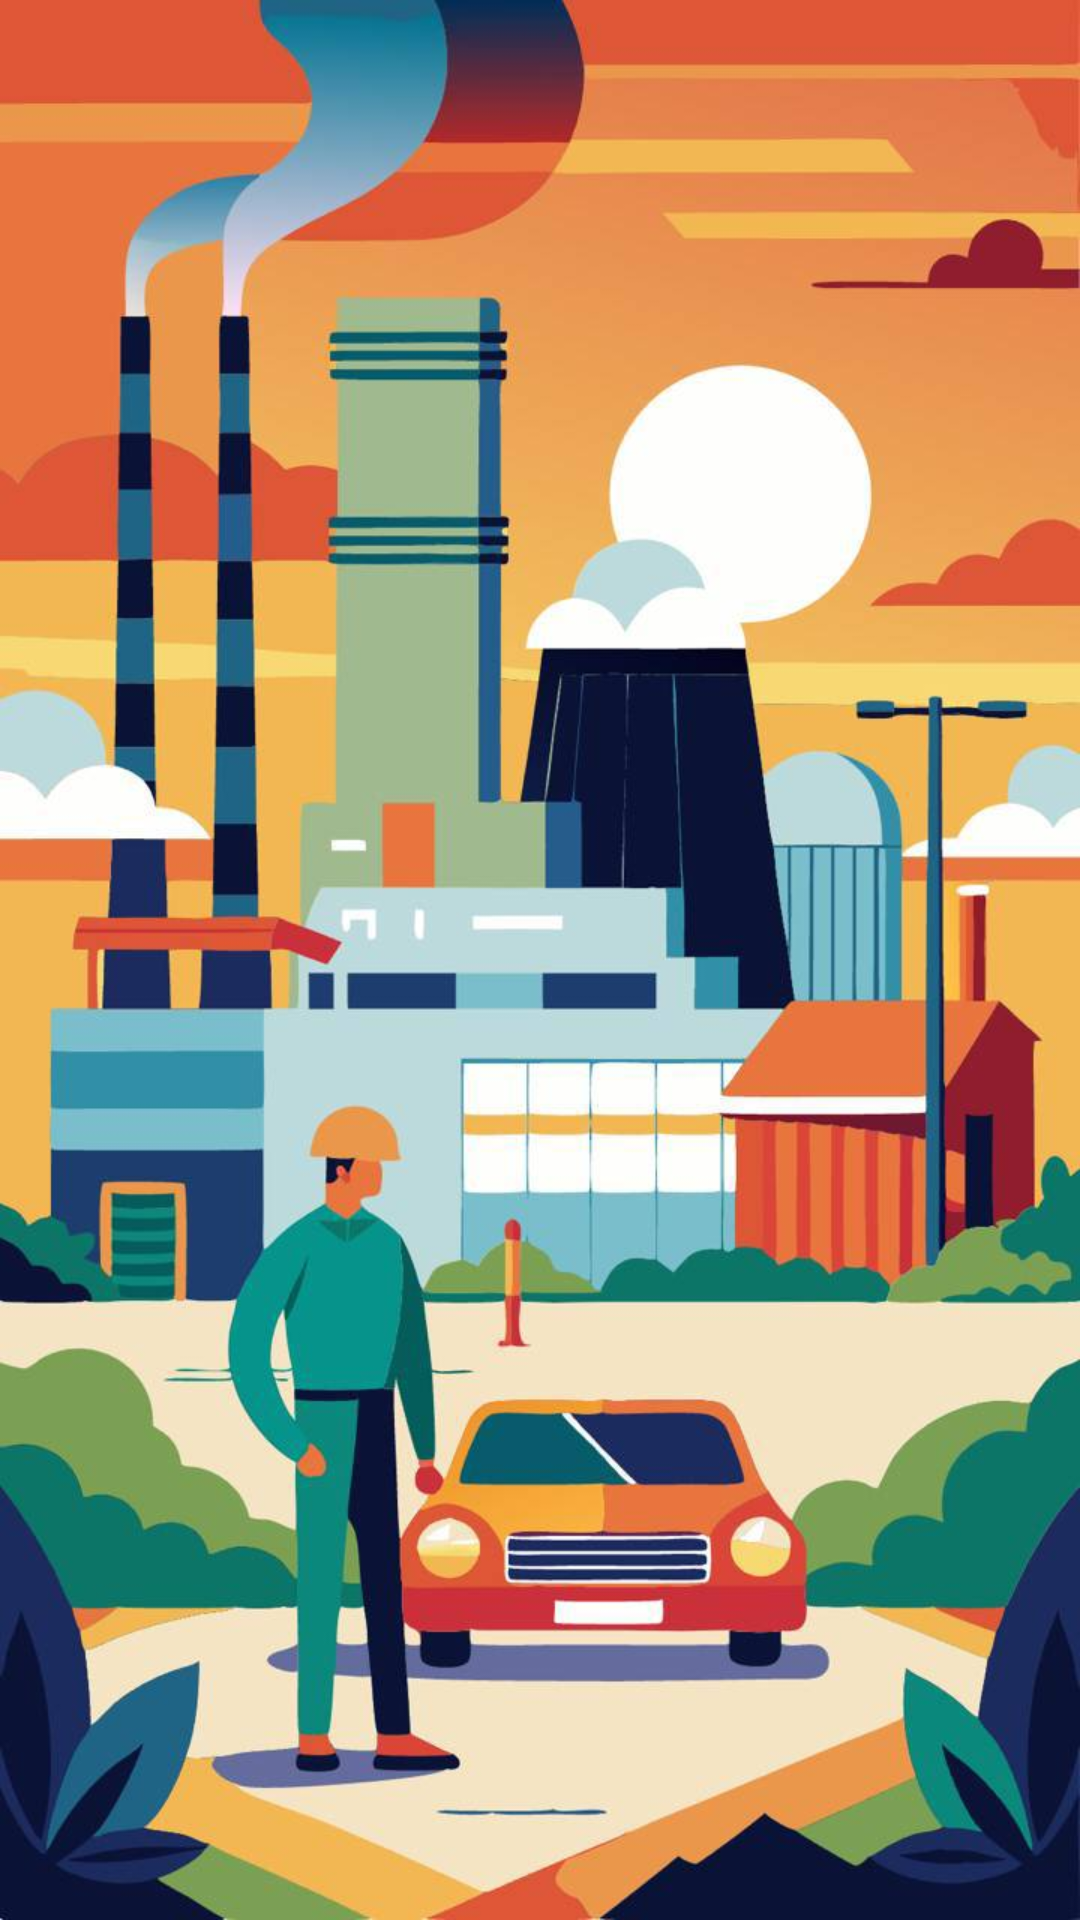

Write the Android layout XML for this screen, with the resource values it uses.
<!-- AndroidManifest.xml: application theme Theme.NASAProject -->
<!-- res/layout/activity_home.xml -->
<?xml version="1.0" encoding="utf-8"?>
<FrameLayout xmlns:android="http://schemas.android.com/apk/res/android"
    xmlns:app="http://schemas.android.com/apk/res-auto"
    xmlns:tools="http://schemas.android.com/tools"
    android:layout_width="match_parent"
    android:layout_height="match_parent"
    tools:context=".HomeActivity">

    <androidx.appcompat.widget.AppCompatImageView
        android:layout_width="match_parent"
        android:layout_height="match_parent"
        android:scaleType="centerCrop"
        android:src="@drawable/_190661556143252505"/>

    <View
        android:id="@+id/factory_view"
        android:layout_width="335dp"
        android:layout_height="380dp"
        android:layout_marginLeft="40dp"
        android:layout_marginTop="35dp" />

    <View
        android:id="@+id/car_view"
        android:layout_width="180dp"
        android:layout_height="120dp"
        android:layout_marginLeft="23dp"
        android:layout_gravity="bottom|center"
        android:layout_marginBottom="98dp"/>
    <View
        android:id="@+id/person_view"
        android:layout_width="80dp"
        android:layout_height="230dp"
        android:layout_gravity="bottom"
        android:layout_marginLeft="80dp"
        android:layout_marginBottom="78dp"/>


    <ImageView
        android:id="@+id/white"
        android:visibility="gone"
        android:layout_width="115dp"
        android:layout_height="127dp"
        android:layout_gravity="center"
        android:layout_marginLeft="180dp"
        android:layout_marginBottom="200dp"
        android:src="@drawable/termometer_with_red_color_removebg_preview__1_"/>

    <ImageView
        android:visibility="gone"
        android:id="@+id/red_termo"
        android:layout_width="115dp"
        android:layout_height="127dp"
        android:layout_gravity="center"
        android:layout_marginLeft="180dp"
        android:layout_marginBottom="200dp"
        android:src="@drawable/termometer_with_red_color_removebg_preview" />

    <ImageView
        android:visibility="gone"
        android:id="@+id/yellow_termo"
        android:layout_width="115dp"
        android:layout_height="127dp"
        android:layout_gravity="center"
        android:layout_marginLeft="180dp"
        android:layout_marginBottom="200dp"
        android:src="@drawable/termometer_with_red_color__2__removebg_preview" />

    <ImageView
        android:visibility="gone"
        android:id="@+id/green_termo"
        android:layout_width="115dp"
        android:layout_height="127dp"
        android:layout_gravity="center"
        android:layout_marginLeft="180dp"
        android:layout_marginBottom="200dp"
        android:src="@drawable/termometer_with_red_color__1__removebg_preview" />

</FrameLayout>
<!-- resources referenced by this layout -->
<resources>
  <!-- drawable _190661556143252505: jpg bitmap (drawable, 77633 bytes) -->
  <!-- drawable termometer_with_red_color__1__removebg_preview: png bitmap (drawable, 77205 bytes) -->
  <!-- drawable termometer_with_red_color__2__removebg_preview: png bitmap (drawable, 72284 bytes) -->
  <!-- drawable termometer_with_red_color_removebg_preview: png bitmap (drawable, 74933 bytes) -->
  <!-- drawable termometer_with_red_color_removebg_preview__1_: png bitmap (drawable, 48588 bytes) -->
  <style name="Theme.NASAProject" parent="Base.Theme.NASAProject" />
  <style name="Base.Theme.NASAProject" parent="Theme.Material3.DayNight.NoActionBar">
          
          
      </style>
</resources>
